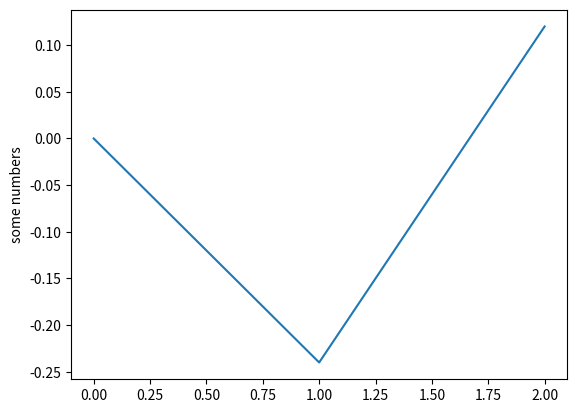

Recreate this plot in Python.
import matplotlib.pyplot as plt
plt.plot([0, -0.23999999999999999, 0.12])
plt.ylabel('some numbers')
plt.show()